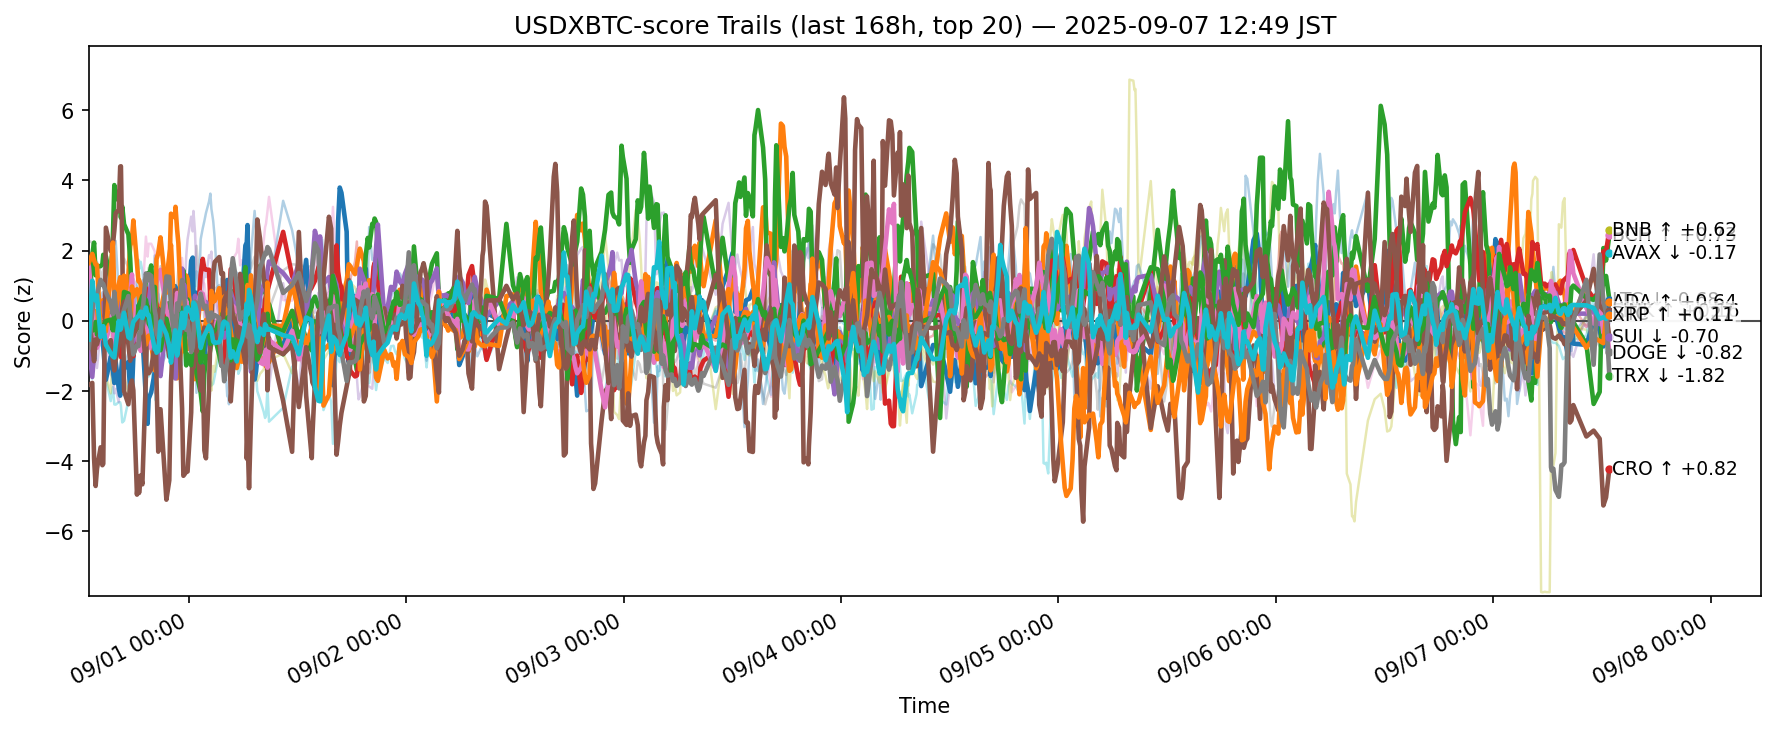

The table this chart was drawn from, first rows:
ts, side, symbol, score
2025-08-31 03:57:21.014758+00:00, usdxbtc, ADA, -0.4041
2025-08-31 03:57:21.014758+00:00, usdxbtc, AVAX, 0.1223
2025-08-31 03:57:21.014758+00:00, usdxbtc, BCH, 0.3228
2025-08-31 03:57:21.014758+00:00, usdxbtc, BNB, -0.9182
2025-08-31 03:57:21.014758+00:00, usdxbtc, BTC, -0.7821
2025-08-31 03:57:21.014758+00:00, usdxbtc, CRO, -1.825
2025-08-31 03:57:21.014758+00:00, usdxbtc, DOGE, 1.57
2025-08-31 03:57:21.014758+00:00, usdxbtc, ETH, 2.283
2025-08-31 03:57:21.014758+00:00, usdxbtc, HBAR, -1.25
2025-08-31 03:57:21.014758+00:00, usdxbtc, HYPE, 0.5872
2025-08-31 03:57:21.014758+00:00, usdxbtc, LINK, 1.653
2025-08-31 03:57:21.014758+00:00, usdxbtc, LTC, -0.242
2025-08-31 03:57:21.014758+00:00, usdxbtc, SHIB, -0.4819
2025-08-31 03:57:21.014758+00:00, usdxbtc, SOL, -1.243
2025-08-31 03:57:21.014758+00:00, usdxbtc, SUI, 0.2454
2025-08-31 03:57:21.014758+00:00, usdxbtc, TON, 0.1243
2025-08-31 03:57:21.014758+00:00, usdxbtc, TRX, -0.7666
2025-08-31 03:57:21.014758+00:00, usdxbtc, UNI, 1.056
2025-08-31 03:57:21.014758+00:00, usdxbtc, XLM, -1.191
2025-08-31 03:57:21.014758+00:00, usdxbtc, XRP, -0.5331
2025-08-31 04:20:23.258060+00:00, usdxbtc, ADA, -0.6192
2025-08-31 04:20:23.258060+00:00, usdxbtc, AVAX, -0.3816
2025-08-31 04:20:23.258060+00:00, usdxbtc, BCH, 1.882
2025-08-31 04:20:23.258060+00:00, usdxbtc, BNB, -1.04
2025-08-31 04:20:23.258060+00:00, usdxbtc, BTC, -1.598
2025-08-31 04:20:23.258060+00:00, usdxbtc, CRO, -1.767
2025-08-31 04:20:23.258060+00:00, usdxbtc, DOGE, 0.5002
2025-08-31 04:20:23.258060+00:00, usdxbtc, ETH, 2.23
2025-08-31 04:20:23.258060+00:00, usdxbtc, HBAR, -1.646
2025-08-31 04:20:23.258060+00:00, usdxbtc, HYPE, 1.241
2025-08-31 04:20:23.258060+00:00, usdxbtc, LINK, 1.909
2025-08-31 04:20:23.258060+00:00, usdxbtc, LTC, -0.2825
2025-08-31 04:20:23.258060+00:00, usdxbtc, SHIB, -0.7342
2025-08-31 04:20:23.258060+00:00, usdxbtc, SOL, -1.042
2025-08-31 04:20:23.258060+00:00, usdxbtc, SUI, -0.7406
2025-08-31 04:20:23.258060+00:00, usdxbtc, TON, 0.1809
2025-08-31 04:20:23.258060+00:00, usdxbtc, TRX, 0.2477
2025-08-31 04:20:23.258060+00:00, usdxbtc, UNI, 1.298
2025-08-31 04:20:23.258060+00:00, usdxbtc, XLM, -1.38
2025-08-31 04:20:23.258060+00:00, usdxbtc, XRP, 1.143
2025-08-31 04:32:20.609653+00:00, usdxbtc, ADA, -1.095
2025-08-31 04:32:20.609653+00:00, usdxbtc, AVAX, -0.1348
2025-08-31 04:32:20.609653+00:00, usdxbtc, BCH, 2.23
2025-08-31 04:32:20.609653+00:00, usdxbtc, BNB, -0.6745
2025-08-31 04:32:20.609653+00:00, usdxbtc, BTC, -0.9623
2025-08-31 04:32:20.609653+00:00, usdxbtc, CRO, -3.92
2025-08-31 04:32:20.609653+00:00, usdxbtc, DOGE, -0.2653
2025-08-31 04:32:20.609653+00:00, usdxbtc, ETH, 1.721
2025-08-31 04:32:20.609653+00:00, usdxbtc, HBAR, -0.8355
2025-08-31 04:32:20.609653+00:00, usdxbtc, HYPE, 1.066
2025-08-31 04:32:20.609653+00:00, usdxbtc, LINK, 1.726
2025-08-31 04:32:20.609653+00:00, usdxbtc, LTC, -0.1585
2025-08-31 04:32:20.609653+00:00, usdxbtc, SHIB, -0.1956
2025-08-31 04:32:20.609653+00:00, usdxbtc, SOL, -1.236
2025-08-31 04:32:20.609653+00:00, usdxbtc, SUI, -1.147
2025-08-31 04:32:20.609653+00:00, usdxbtc, TON, 0.5076
2025-08-31 04:32:20.609653+00:00, usdxbtc, TRX, 0.6715
2025-08-31 04:32:20.609653+00:00, usdxbtc, UNI, 1.43
2025-08-31 04:32:20.609653+00:00, usdxbtc, XLM, -0.07209
2025-08-31 04:32:20.609653+00:00, usdxbtc, XRP, 0.6543
... 12,660 more rows
